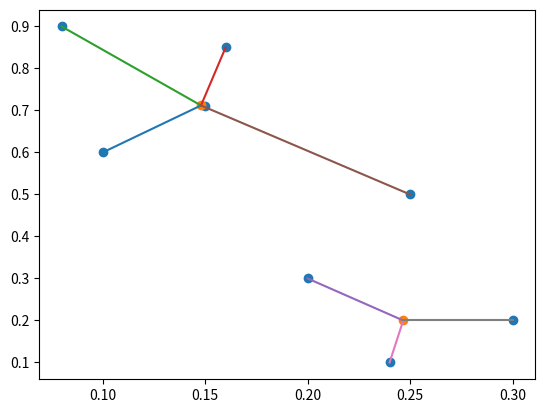

The script that saved this image:
import random

import math
import matplotlib.pyplot as plt


def distance(x1, x2, y1, y2):
    return math.sqrt(math.pow(x1 - x2, 2) + math.pow(y1 - y2, 2))


def cluster_decision(x, y, c_x, c_y):
    min_distance = distance(x, c_x[0], y, c_y[0])
    cluster = 0
    for _ in range(1, len(c_x)):
        if distance(x, c_x[_], y, c_y[_]) < min_distance:
            cluster = _

    return cluster


def new_centroid(points, n):
    c_x = [None] * n
    c_y = [None] * n

    for _ in range(n):
        c_x[_] = [i[0] for i in points if i[2] == _]
        c_y[_] = [i[1] for i in points if i[2] == _]
        c_x[_] = sum(c_x[_]) / len(c_x[_]) if len(c_x[_]) is not 0 else 0
        c_y[_] = sum(c_y[_]) / len(c_y[_]) if len(c_y[_]) is not 0 else 0

    return c_x, c_y


def main():
    input_points = [[0.1, 0.6, -1], [0.15, 0.71, -1], [0.08, 0.9, -1], [0.16, 0.85, -1], [0.2, 0.3, -1],
                    [0.25, 0.5, -1], [0.24, 0.1, -1], [0.3, 0.2, -1]]

    x = [i[0] for i in input_points]
    y = [i[1] for i in input_points]

    max_x = max(x)
    max_y = max(y)

    k = 2
    # First Centroid
    c_x = [random.uniform(0, max_x) for _ in range(k)]
    c_y = [random.uniform(0, max_y) for _ in range(k)]

    previous_cx = c_x
    previous_cy = c_y

    while c_x == previous_cx and c_y == previous_cy:
        for points in input_points:
            points[2] = cluster_decision(points[0], points[1], c_x, c_y)

        previous_cx = c_x
        previous_cy = c_y

        c_x, c_y = new_centroid(input_points, len(c_x))

    plt.scatter(x, y)
    plt.scatter(c_x, c_y)
    for points in input_points:
        plt.plot([points[0], c_x[points[2]]], [points[1],c_y[points[2]]])
    plt.show()

    print(c_x)
    print(c_y)


main()
